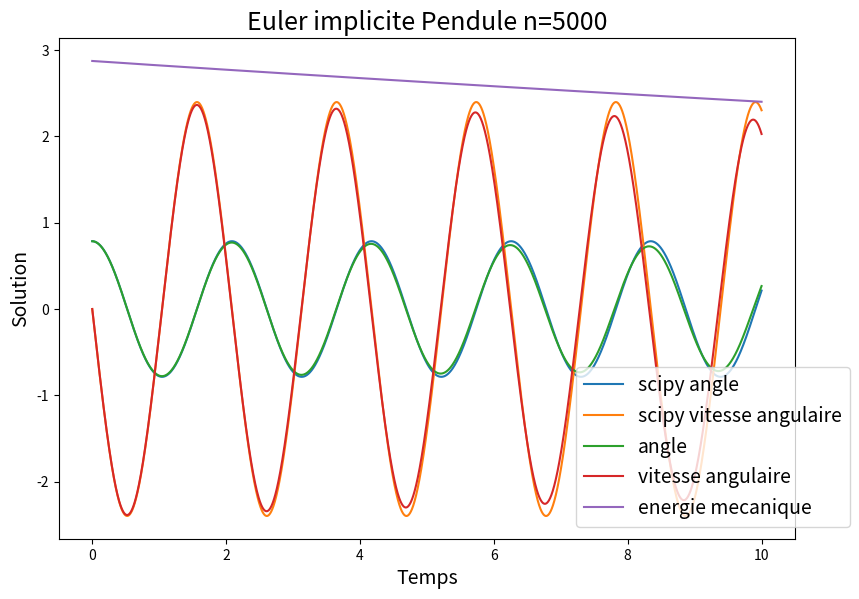
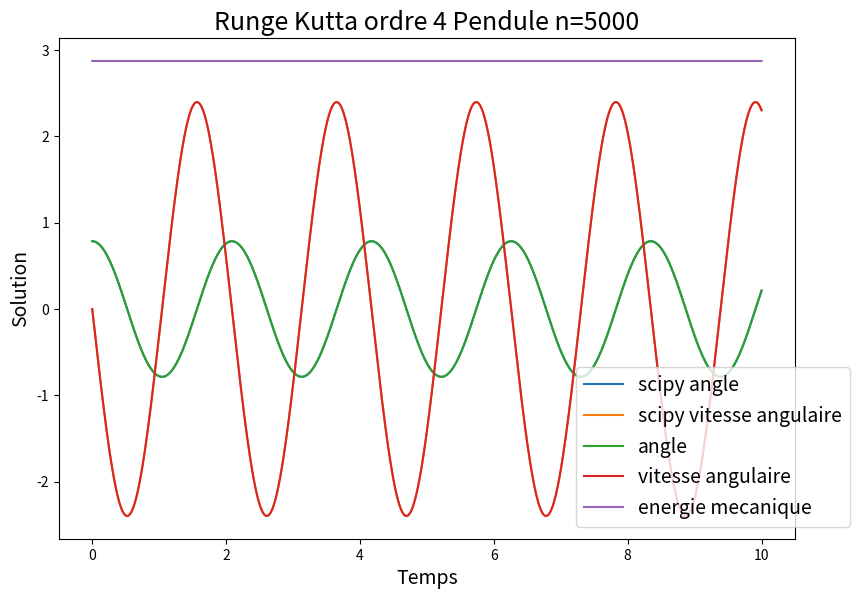
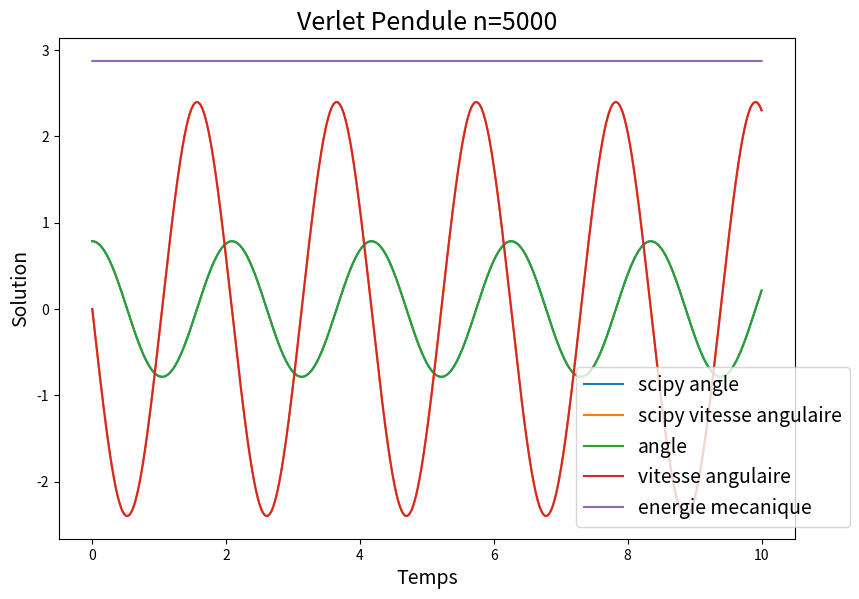
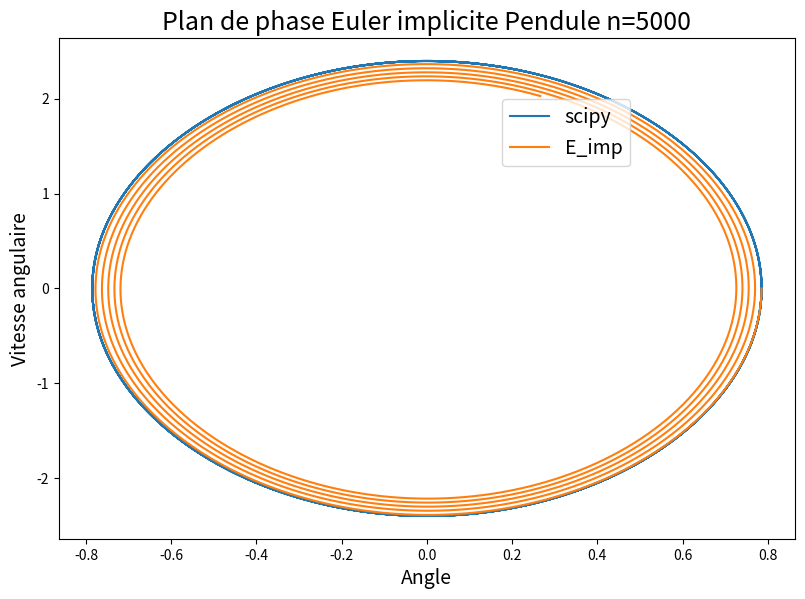
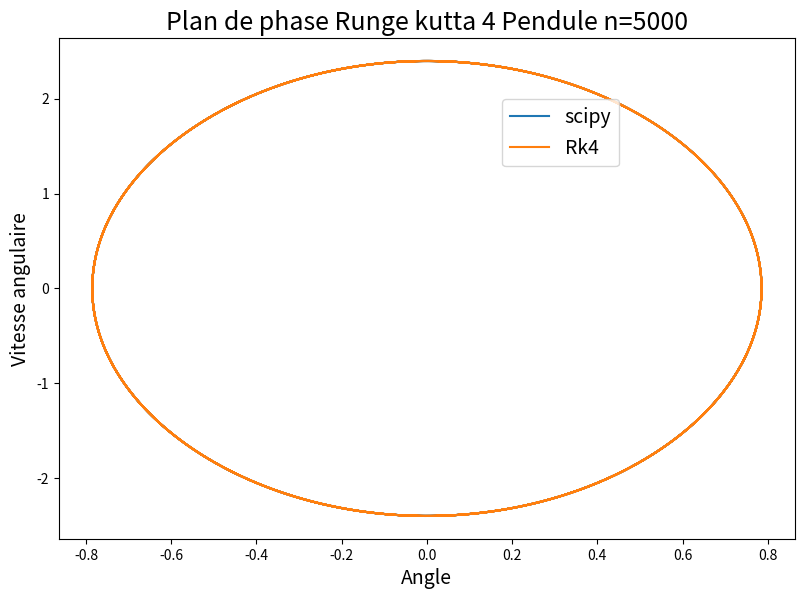
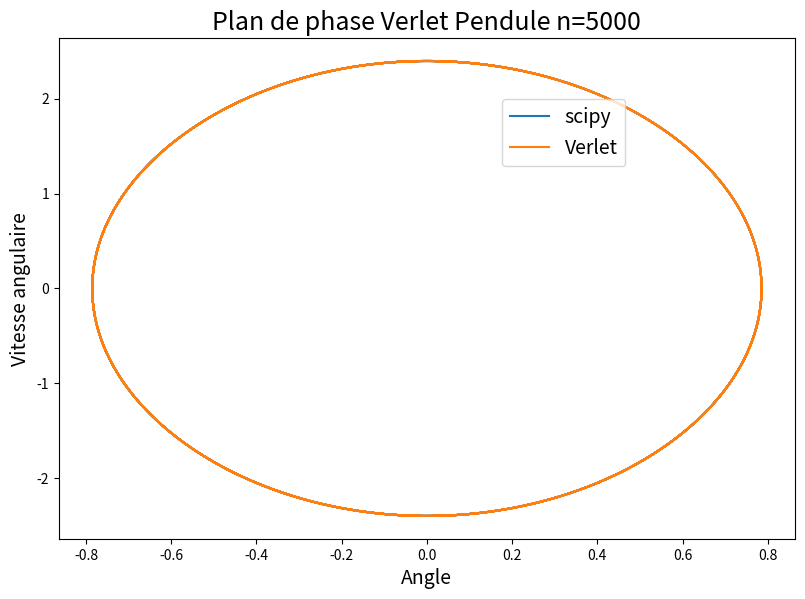

Here is the Python script that generated these plots, in order:
_author_ = "Nicolas Coruzzi"
_filename_ = "Exercice_2_pendule"
_creationdate_ = "08/05/20"

import matplotlib.pyplot as plt
from scipy.integrate import odeint
from math import sin,pi,cos
import numpy as np

#CAS PENDULE##############################

t0=0
tf=10
theta_0=pi/4
theta_prime_0=0
g=9.81
l=1
n=5000

precision=10**(-10)
nb_iteration=10
Y_0=[theta_0,theta_prime_0]


def pendule_et_Jac(Y,t):
    theta=Y[0]
    theta_prime=Y[1]
    if t==0:
        F=np.array([theta_0,theta_prime_0])
        JacF = np.array([[0., 1.], [(-g/l)*cos(theta_0), 0.]])
        return (F, JacF)
    F = np.array([theta_prime,(-g/l)*sin(theta)])
    JacF = np.array([[0., 1.], [(-g/l)*cos(theta), 0.]])
    return (F, JacF)

def pendule(Y,t):
    theta=Y[0]
    theta_prime=Y[1]
    if t==0:
        return np.array([theta_0,theta_prime_0])
    return np.array([theta_prime,(-g/l)*sin(theta)])

def newton_raphson_vectoriel(Y0,G_method,U_n,t,FONC):
    i=0
    X=Y0 #X est un vecteur 2x1 ici
    while (abs(np.dot((G_method(X,U_n,FONC,t)[0]).T,np.linalg.inv(G_method(X,U_n,FONC,t)[1]))).all()>=precision) and (i<=nb_iteration):
        X=(X-(np.dot((G_method(X,U_n,FONC,t)[0]).T,np.linalg.inv(G_method(X,U_n,FONC,t)[1]))))
        i+=1
    return X

def Euler_implicite_pendule(Y0,t0,tf,n,FONC):
    tps=[]
    h=(tf-t0)/float(n)
    Y = np.zeros((2, n+1))
    Y[:, 0] = Y0

    def G_euler_imp(U,U_n,FONC,t):
        G=U-h*(FONC(U,t))[0]-U_n
        dG=np.identity(2, float)-h*(FONC(U,t))[1]
        return (G,dG)
    tn=0
    tps+=[tn]
    for n in range(n):
        tn = tn + h
        tps+=[tn]
        Y[:, n+1] = newton_raphson_vectoriel(Y[:,0],G_euler_imp,Y[:,n],tn,FONC)
    return (Y,tps)

def Runge_kutta_ordre4_pendule(Y0,t0,tf,n,FONC):
    tps=[]
    h=(tf-t0)/float(n)
    Y = np.zeros((2, n+1))
    Y[:, 0] = Y0

    def G_rk4(U,U_n,FONC,t):
        U_n1=U_n
        U_n2=U_n1+(h/2)*(FONC(U_n1,t))[0]
        U_n3=U_n1+(h/2)*(FONC(U_n2,t))[0]
        U_n4=U_n1+h*(FONC(U_n3,t))[0]

        G=U-U_n-(h/6)*(FONC(U_n1,t)[0]+2*FONC(U_n2,t)[0]+2*FONC(U_n3,t)[0]+FONC(U_n4,t)[0])
        dG=np.identity(2,float)-(h/6)*(FONC(U_n1,t)[1]+2*FONC(U_n2,t)[1]+2*FONC(U_n3,t)[1]+FONC(U_n4,t)[1])
        return (G, dG)
    tn=0
    tps+=[tn]
    for n in range(n):
        tn = tn + h
        tps+=[tn]
        Y[:, n+1] = newton_raphson_vectoriel(Y[:,0],G_rk4,Y[:,n],tn,FONC)
    return (Y,tps)

def Verlet_pendule(Y0,t0,tf,n):
    t=t0
    x0=Y0[0]
    y0=Y0[1]
    x=x0
    y=y0
    h=(tf-t0)/float(n)
    temps=[t0]
    X=[x0]
    Y=[y0]
    for i in range(n):
        t=t+h
        temps+=[t]
        x,y =x+h*y-((h*h*g)/(2*l))*sin(x+(h/2)*y),y-((h*g)/l)*sin(x+(h/2)*y)
        X+=[x]
        Y+=[y]

    return temps,X,Y

def energie(X,Y):
    tps=len(X)
    E=[0]*tps
    for i in range(tps):
        E[i]=(1/2)*l*l*Y[i]*Y[i]+g*l*(1-cos(X[i]))
    return E

Temps=[i*((tf-t0)/(n)) for i in range(n+1)]
pendule_odeint=odeint(pendule,Y_0,Temps)

(sol_imp,temps_imp)=Euler_implicite_pendule(Y_0,t0,tf,n,pendule_et_Jac)
(sol_rk4,temps_rk4)=Runge_kutta_ordre4_pendule(Y_0,t0,tf,n,pendule_et_Jac)
(temps_Verlet,sol_Verlet_x,sol_Verlet_y)=Verlet_pendule(Y_0,t0,tf,n)

plt.figure(figsize=(9.5,6.5), dpi=80)
plt.title('Euler implicite Pendule n=5000',fontsize=18)
plt.xlabel('Temps',fontsize=14)
plt.ylabel('Solution',fontsize=14)
plt.plot(Temps,pendule_odeint[:,0:1],label='scipy angle')
plt.plot(Temps,pendule_odeint[:,1:2],label='scipy vitesse angulaire')
plt.plot(temps_imp,sol_imp[0],label='angle')
plt.plot(temps_imp,sol_imp[1],label='vitesse angulaire')
plt.plot(temps_imp,energie(sol_imp[0],sol_imp[1]), label='energie mecanique')
plt.legend(bbox_to_anchor=(0.7, 0.02), loc='lower left',
           fontsize =14,borderaxespad=0.1)
plt.savefig("comparaison_pendule_euler_implicite_n5000")

plt.figure(figsize=(9.5,6.5), dpi=80)
plt.title('Runge Kutta ordre 4 Pendule n=5000',fontsize=18)
plt.xlabel('Temps',fontsize=14)
plt.ylabel('Solution',fontsize=14)
plt.plot(Temps,pendule_odeint[:,0:1],label='scipy angle')
plt.plot(Temps,pendule_odeint[:,1:2],label='scipy vitesse angulaire')
plt.plot(temps_rk4,sol_rk4[0],label='angle')
plt.plot(temps_rk4,sol_rk4[1],label='vitesse angulaire')
plt.plot(temps_rk4,energie(sol_rk4[0],sol_rk4[1]), label='energie mecanique')
plt.legend(bbox_to_anchor=(0.7, 0.02), loc='lower left',
           fontsize =14,borderaxespad=0.1)
plt.savefig("comparaison_pendule_runge_kutta4_n5000")

plt.figure(figsize=(9.5,6.5), dpi=80)
plt.title('Verlet Pendule n=5000',fontsize=18)
plt.xlabel('Temps',fontsize=14)
plt.ylabel('Solution',fontsize=14)
plt.plot(Temps,pendule_odeint[:,0:1],label='scipy angle')
plt.plot(Temps,pendule_odeint[:,1:2],label='scipy vitesse angulaire')
plt.plot(temps_Verlet,sol_Verlet_x,label='angle')
plt.plot(temps_Verlet,sol_Verlet_y,label='vitesse angulaire')
plt.plot(temps_Verlet,energie(sol_Verlet_x,sol_Verlet_y), label='energie mecanique')
plt.legend(bbox_to_anchor=(0.7, 0.02), loc='lower left',
           fontsize =14,borderaxespad=0.1)
plt.savefig("comparaison_pendule_verlet_n5000")

plt.figure(figsize=(9.5,6.5), dpi=80)
plt.title('Plan de phase Euler implicite Pendule n=5000',fontsize=18)
plt.xlabel('Angle',fontsize=14)
plt.ylabel('Vitesse angulaire',fontsize=14)
plt.plot(pendule_odeint[:,0:1],pendule_odeint[:,1:2],label='scipy')
plt.plot(sol_imp[0],sol_imp[1],label='E_imp')
plt.legend(bbox_to_anchor=(0.6, 0.74), loc='lower left',
           fontsize =14,borderaxespad=0.1)
plt.savefig("plan_de_phase_euler_imp_pendule_n5000")

plt.figure(figsize=(9.5,6.5), dpi=80)
plt.title('Plan de phase Runge kutta 4 Pendule n=5000',fontsize=18)
plt.xlabel('Angle',fontsize=14)
plt.ylabel('Vitesse angulaire',fontsize=14)
plt.plot(pendule_odeint[:,0:1],pendule_odeint[:,1:2],label='scipy')
plt.plot(sol_rk4[0],sol_rk4[1],label='Rk4')
plt.legend(bbox_to_anchor=(0.6, 0.74), loc='lower left',
           fontsize =14,borderaxespad=0.1)
plt.savefig("plan_de_phase_rk4_pendule_n5000")

plt.figure(figsize=(9.5,6.5), dpi=80)
plt.title('Plan de phase Verlet Pendule n=5000',fontsize=18)
plt.xlabel('Angle',fontsize=14)
plt.ylabel('Vitesse angulaire',fontsize=14)
plt.plot(pendule_odeint[:,0:1],pendule_odeint[:,1:2],label='scipy')
plt.plot(sol_Verlet_x,sol_Verlet_y,label='Verlet')
plt.legend(bbox_to_anchor=(0.6, 0.74), loc='lower left',
           fontsize =14,borderaxespad=0.1)
plt.savefig("plan_de_phase_verlet_pendule_n5000")


plt.show()
